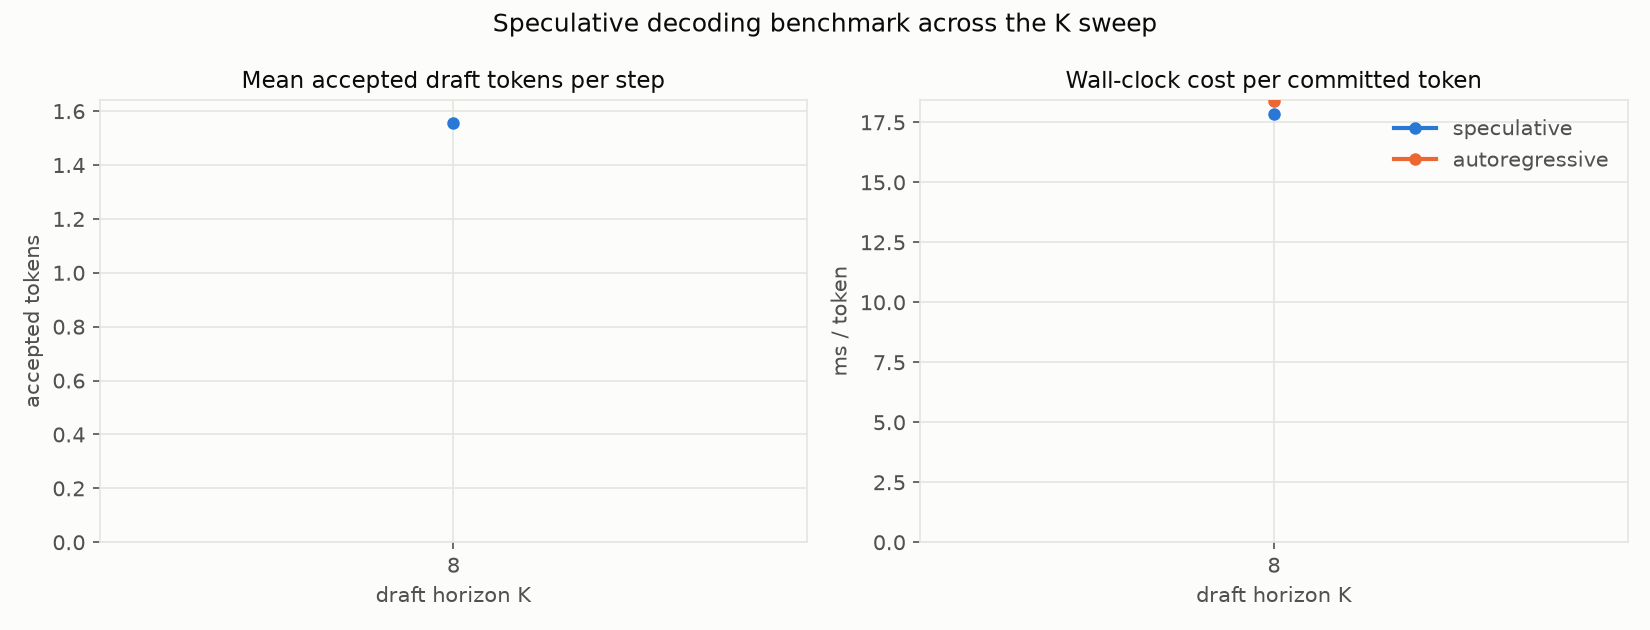

The data file committed next to this chart (first rows):
K, num_nodes, mean_accept_len, tokens_per_step, spec_ms_per_token, ar_ms_per_token, speedup, t_draft_ms_per_step, t_tree_forward_ms_per_step, t_verify_ms_per_step, t_commit_ms_per_step
8, 256, 1.554, 2.53, 17.85, 18.39, 1.03, 18.91, 21.5, 0.1492, 2.492
